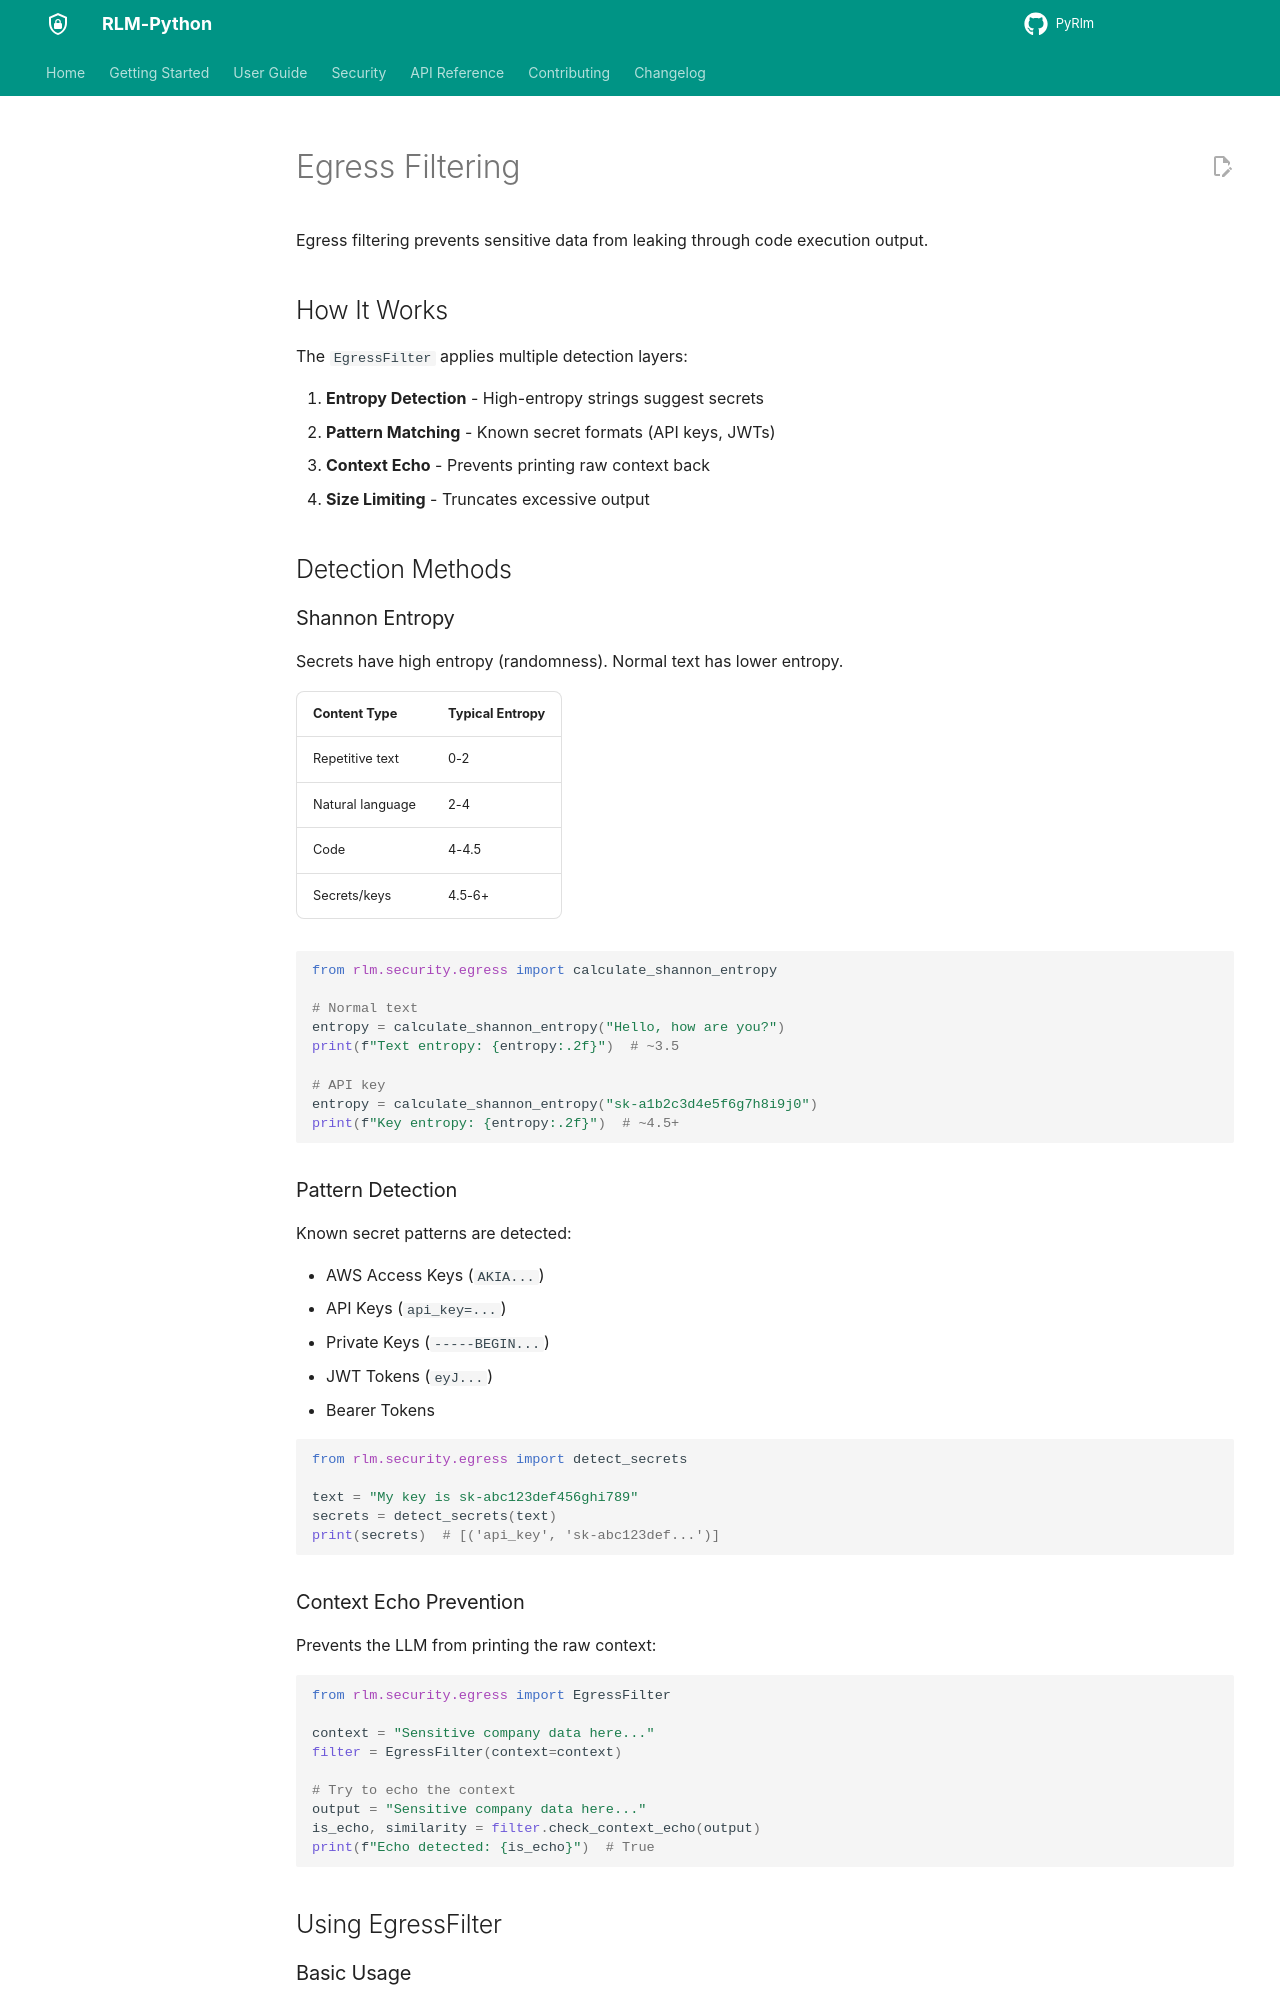

repository: 1thirteeng3/PyRlm · page: PyRLM/guide/egress-filtering/index.html · generator: mkdocs

# Egress Filtering

Egress filtering prevents sensitive data from leaking through code execution output.

## How It Works

The `EgressFilter` applies multiple detection layers:

1. **Entropy Detection** - High-entropy strings suggest secrets
2. **Pattern Matching** - Known secret formats (API keys, JWTs)
3. **Context Echo** - Prevents printing raw context back
4. **Size Limiting** - Truncates excessive output

## Detection Methods

### Shannon Entropy

Secrets have high entropy (randomness). Normal text has lower entropy.

| Content Type | Typical Entropy |
|--------------|-----------------|
| Repetitive text | 0-2 |
| Natural language | 2-4 |
| Code | 4-4.5 |
| Secrets/keys | 4.5-6+ |

```python
from rlm.security.egress import calculate_shannon_entropy

# Normal text
entropy = calculate_shannon_entropy("Hello, how are you?")
print(f"Text entropy: {entropy:.2f}")  # ~3.5

# API key
entropy = calculate_shannon_entropy("sk-a1b2c3d4e5f6g7h8i9j0")
print(f"Key entropy: {entropy:.2f}")  # ~4.5+
```

### Pattern Detection

Known secret patterns are detected:

- AWS Access Keys (`AKIA...`)
- API Keys (`api_key=...`)
- Private Keys (`-----BEGIN...`)
- JWT Tokens (`eyJ...`)
- Bearer Tokens

```python
from rlm.security.egress import detect_secrets

text = "My key is sk-abc123def456ghi789"
secrets = detect_secrets(text)
print(secrets)  # [('api_key', 'sk-abc123def...')]
```

### Context Echo Prevention

Prevents the LLM from printing the raw context:

```python
from rlm.security.egress import EgressFilter

context = "Sensitive company data here..."
filter = EgressFilter(context=context)

# Try to echo the context
output = "Sensitive company data here..."
is_echo, similarity = filter.check_context_echo(output)
print(f"Echo detected: {is_echo}")  # True
```

## Using EgressFilter
